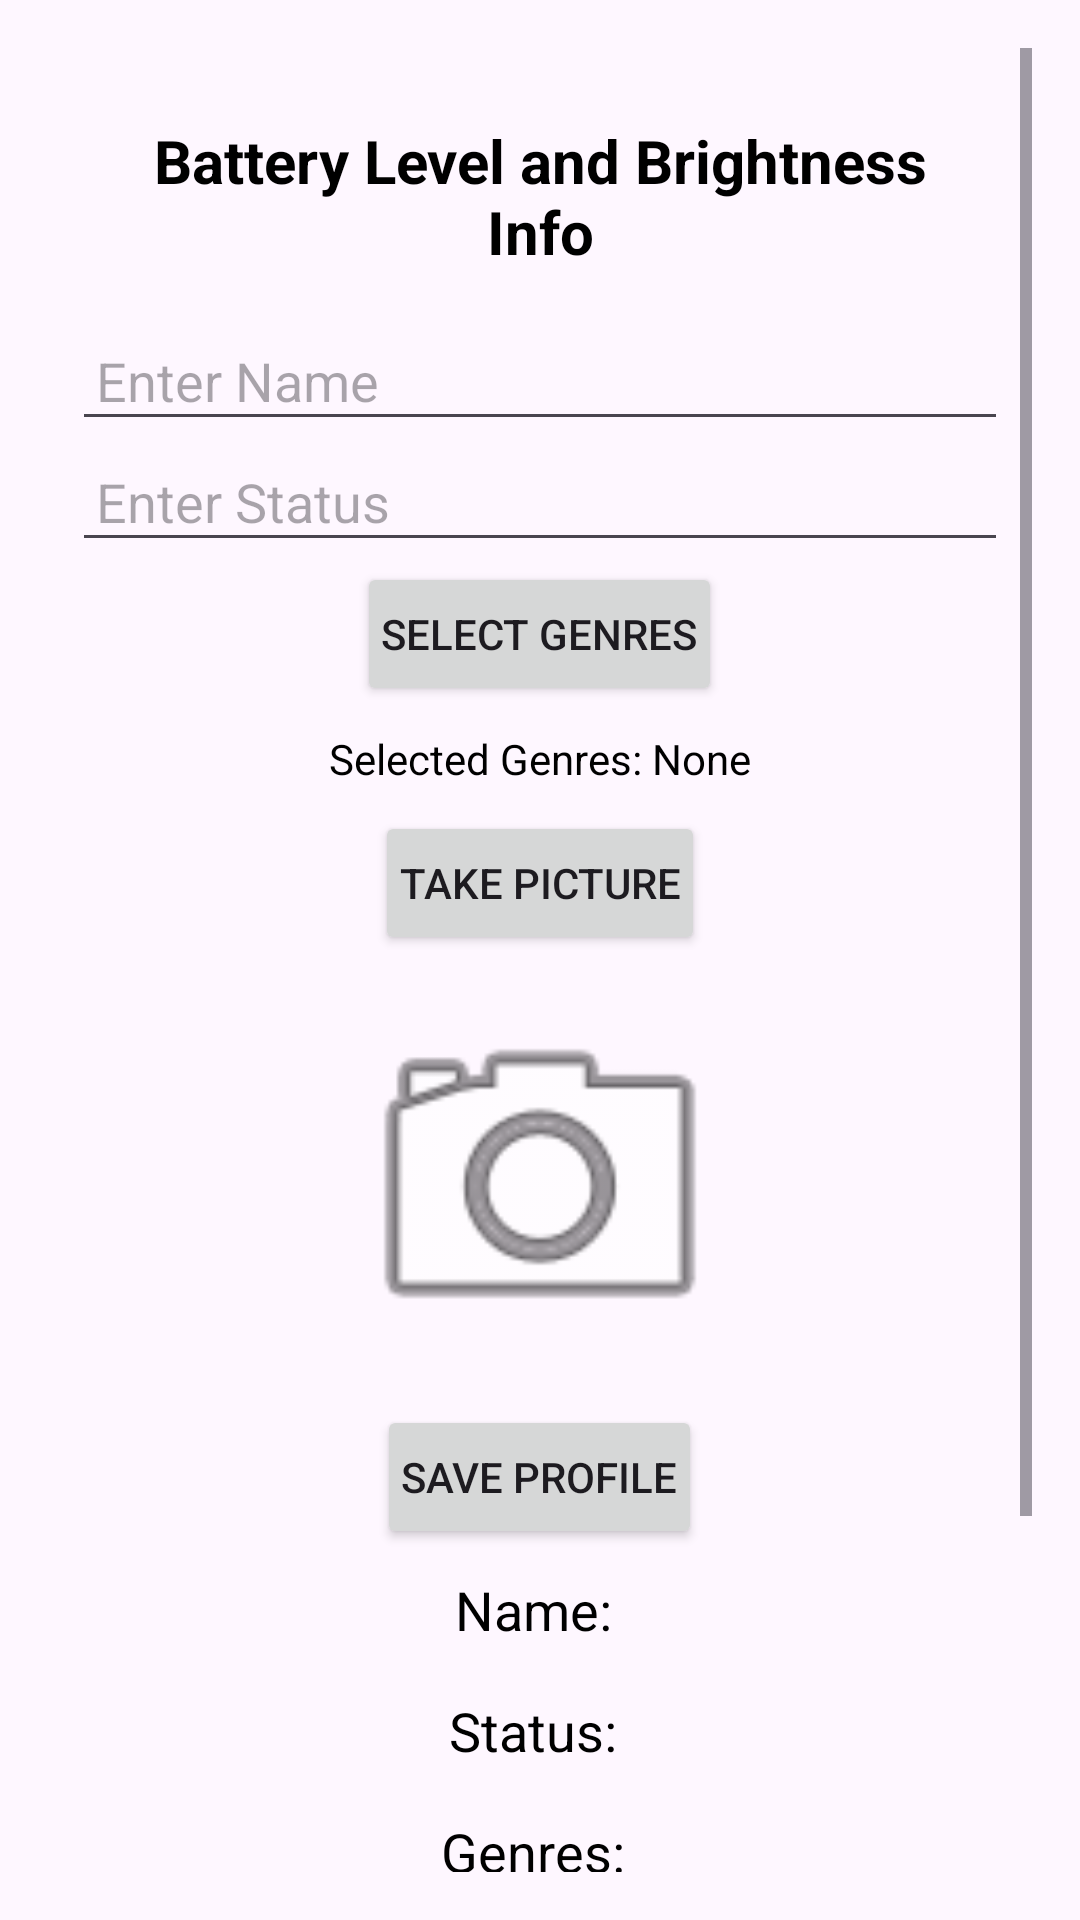

Reconstruct the res/layout file that produces this screen, plus the resources it refers to.
<!-- AndroidManifest.xml: application theme Theme.Ebookfrancis -->
<!-- res/layout/activity_profile.xml -->
<ScrollView xmlns:android="http://schemas.android.com/apk/res/android"
    android:layout_width="match_parent"
    android:layout_height="match_parent"
    android:padding="16dp">

    <LinearLayout
        android:layout_width="match_parent"
        android:layout_height="wrap_content"
        android:orientation="vertical"
        android:gravity="center"
        android:padding="8dp">

        
        <TextView
            android:id="@+id/lightLevelText"
            android:layout_width="wrap_content"
            android:layout_height="wrap_content"
            android:text="Battery Level and Brightness Info"
            android:textSize="20sp"
            android:textColor="@android:color/black"
            android:gravity="center"
            android:padding="16dp"
            android:textStyle="bold" />

        
        <EditText
            android:id="@+id/name"
            android:layout_width="match_parent"
            android:layout_height="wrap_content"
            android:hint="Enter Name"
            android:padding="8dp" />

        
        <EditText
            android:id="@+id/status"
            android:layout_width="match_parent"
            android:layout_height="wrap_content"
            android:hint="Enter Status"
            android:padding="8dp" />

        
        <Button
            android:id="@+id/btn_select_genres"
            android:layout_width="wrap_content"
            android:layout_height="wrap_content"
            android:text="Select Genres"
            android:padding="8dp" />

        
        <TextView
            android:id="@+id/selected_genres"
            android:layout_width="wrap_content"
            android:layout_height="wrap_content"
            android:text="Selected Genres: None"
            android:padding="8dp"
            android:textColor="@android:color/black" />

        
        <Button
            android:id="@+id/btn_take_picture"
            android:layout_width="wrap_content"
            android:layout_height="wrap_content"
            android:text="Take Picture"
            android:padding="8dp" />

        
        <ImageView
            android:id="@+id/img_view"
            android:layout_width="150dp"
            android:layout_height="150dp"
            android:contentDescription="Profile Picture"
            android:padding="8dp"
            android:src="@android:drawable/ic_menu_camera" />

        
        <Button
            android:id="@+id/save_button"
            android:layout_width="wrap_content"
            android:layout_height="wrap_content"
            android:text="Save Profile"
            android:padding="8dp" />

        
        <TextView
            android:id="@+id/saved_name"
            android:layout_width="wrap_content"
            android:layout_height="wrap_content"
            android:text="Name: "
            android:textSize="18sp"
            android:textColor="@android:color/black"
            android:padding="8dp" />

        <TextView
            android:id="@+id/saved_status"
            android:layout_width="wrap_content"
            android:layout_height="wrap_content"
            android:text="Status: "
            android:textSize="18sp"
            android:textColor="@android:color/black"
            android:padding="8dp" />

        <TextView
            android:id="@+id/saved_genres"
            android:layout_width="wrap_content"
            android:layout_height="wrap_content"
            android:text="Genres: "
            android:textSize="18sp"
            android:textColor="@android:color/black"
            android:padding="8dp" />

        <ImageView
            android:id="@+id/saved_profile_picture"
            android:layout_width="150dp"
            android:layout_height="150dp"
            android:contentDescription="Saved Profile Picture"
            android:padding="8dp" />
    </LinearLayout>
</ScrollView>
<!-- resources referenced by this layout -->
<resources>
  <style name="Theme.Ebookfrancis" parent="Base.Theme.Ebookfrancis" />
  <style name="Base.Theme.Ebookfrancis" parent="Theme.Material3.DayNight.NoActionBar">
          
          
      </style>
</resources>
